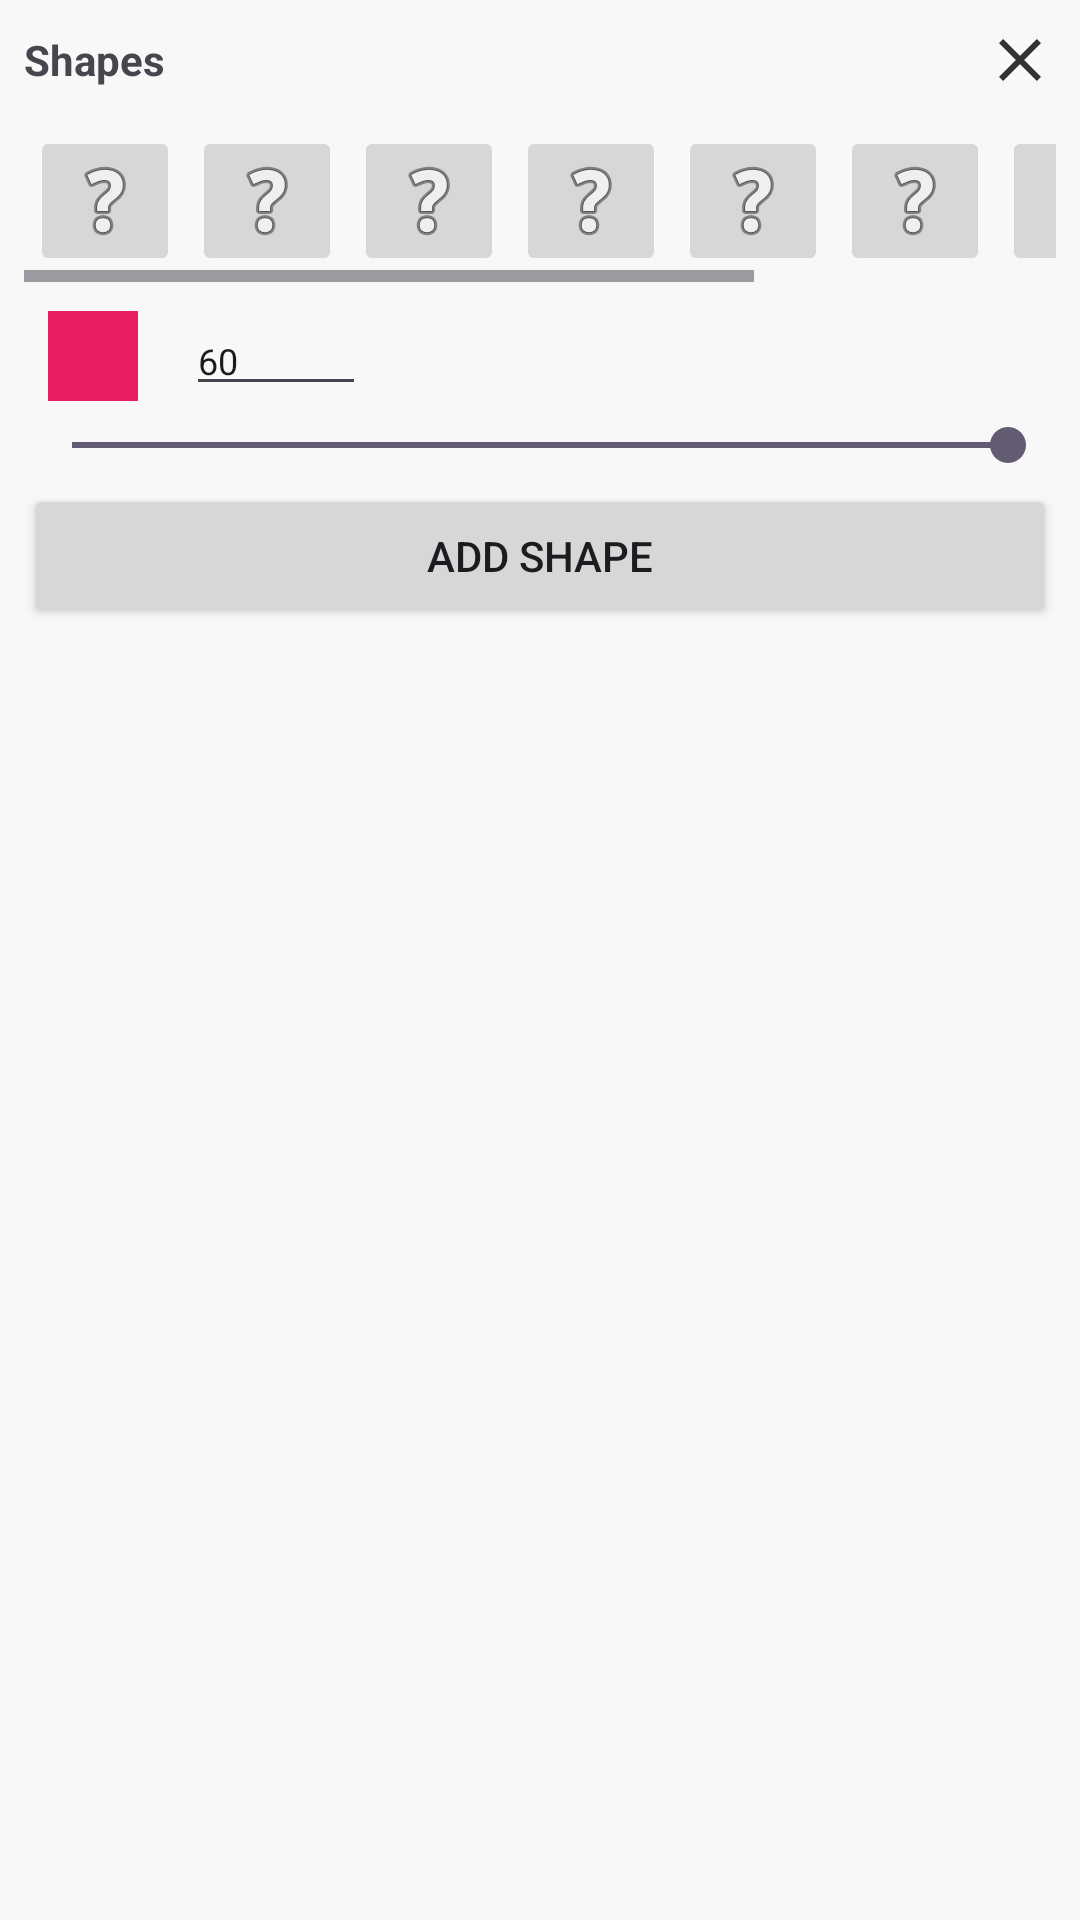

Android layout source for this screen:
<!-- AndroidManifest.xml: application theme Theme.Lacetastic -->
<!-- res/layout/icons_panel_layout.xml -->
<?xml version="1.0" encoding="utf-8"?>
<LinearLayout xmlns:android="http://schemas.android.com/apk/res/android"
    android:layout_width="match_parent"
    android:layout_height="match_parent"
    android:orientation="vertical"
    android:background="#F8F8F8"
    android:padding="8dp">

    <LinearLayout
        android:layout_width="match_parent"
        android:layout_height="wrap_content"
        android:orientation="horizontal"
        android:gravity="center_vertical">
        <TextView
            android:layout_width="0dp"
            android:layout_height="wrap_content"
            android:layout_weight="1"
            android:text="Shapes"
            android:textStyle="bold" />
        <ImageView
            android:id="@+id/closeIconsPanelButton"
            android:layout_width="24dp"
            android:layout_height="24dp"
            android:src="@drawable/ic_close" />
    </LinearLayout>

    <HorizontalScrollView
        android:layout_width="match_parent"
        android:layout_height="wrap_content"
        android:layout_marginTop="8dp">
        <LinearLayout
            android:layout_width="wrap_content"
            android:layout_height="wrap_content"
            android:orientation="horizontal">
            <ImageButton android:id="@+id/shapeCircle" android:layout_width="50dp" android:layout_height="50dp" android:src="@android:drawable/ic_menu_help" android:layout_margin="2dp" />
            <ImageButton android:id="@+id/shapeSquare" android:layout_width="50dp" android:layout_height="50dp" android:src="@android:drawable/ic_menu_help" android:layout_margin="2dp" />
            <ImageButton android:id="@+id/shapeTriangle" android:layout_width="50dp" android:layout_height="50dp" android:src="@android:drawable/ic_menu_help" android:layout_margin="2dp" />
            <ImageButton android:id="@+id/shapeStar" android:layout_width="50dp" android:layout_height="50dp" android:src="@android:drawable/ic_menu_help" android:layout_margin="2dp" />
            <ImageButton android:id="@+id/shapeHeart" android:layout_width="50dp" android:layout_height="50dp" android:src="@android:drawable/ic_menu_help" android:layout_margin="2dp" />
            <ImageButton android:id="@+id/shapePentagon" android:layout_width="50dp" android:layout_height="50dp" android:src="@android:drawable/ic_menu_help" android:layout_margin="2dp" />
            <ImageButton android:id="@+id/shapeHexagon" android:layout_width="50dp" android:layout_height="50dp" android:src="@android:drawable/ic_menu_help" android:layout_margin="2dp" />
            <ImageButton android:id="@+id/shapeOctagon" android:layout_width="50dp" android:layout_height="50dp" android:src="@android:drawable/ic_menu_help" android:layout_margin="2dp" />
            <ImageButton android:id="@+id/shapeDiamond" android:layout_width="50dp" android:layout_height="50dp" android:src="@android:drawable/ic_menu_help" android:layout_margin="2dp" />
        </LinearLayout>
    </HorizontalScrollView>

    <LinearLayout
        android:layout_width="match_parent"
        android:layout_height="wrap_content"
        android:orientation="horizontal"
        android:gravity="center_vertical"
        android:layout_marginTop="8dp">
        <TextView android:text="Color:" android:textSize="12sp" />
        <View android:id="@+id/shapeColorPreview" android:layout_width="30dp" android:layout_height="30dp" android:background="#E91E63" android:layout_marginStart="8dp" />
        <TextView android:text="Size:" android:textSize="12sp" android:layout_marginStart="16dp" />
        <EditText android:id="@+id/shapeSizeInput" android:layout_width="60dp" android:layout_height="wrap_content" android:text="60" android:inputType="number" android:textSize="12sp" />
    </LinearLayout>

    <LinearLayout
        android:layout_width="match_parent"
        android:layout_height="wrap_content"
        android:orientation="horizontal"
        android:gravity="center_vertical"
        android:layout_marginTop="4dp">
        <TextView android:text="Opacity" android:textSize="12sp" />
        <SeekBar android:id="@+id/shapeOpacitySeekBar" android:layout_width="0dp" android:layout_height="wrap_content" android:layout_weight="1" android:max="100" android:progress="100" />
        <TextView android:id="@+id/shapeOpacityValue" android:text="100%" android:textSize="12sp" />
    </LinearLayout>

    <Button android:id="@+id/addShapeToCanvasButton" android:layout_width="match_parent" android:layout_height="wrap_content" android:text="Add Shape" android:layout_marginTop="4dp" />

</LinearLayout>
<!-- resources referenced by this layout -->
<resources>
  <!-- drawable ic_close (drawable) -->
  <vector xmlns:android="http://schemas.android.com/apk/res/android"
      android:width="24dp"
      android:height="24dp"
      android:viewportWidth="24"
      android:viewportHeight="24"
      android:tint="#333333">
      <path
          android:fillColor="@android:color/white"
          android:pathData="M19,6.41L17.59,5,12,10.59,6.41,5,5,6.41,10.59,12,5,17.59,6.41,19,12,13.41,17.59,19,19,17.59,13.41,12z"/>
  </vector>
  <style name="Theme.Lacetastic" parent="Base.Theme.Lacetastic" />
  <style name="Base.Theme.Lacetastic" parent="Theme.Material3.DayNight.NoActionBar">
          
          
      </style>
</resources>
